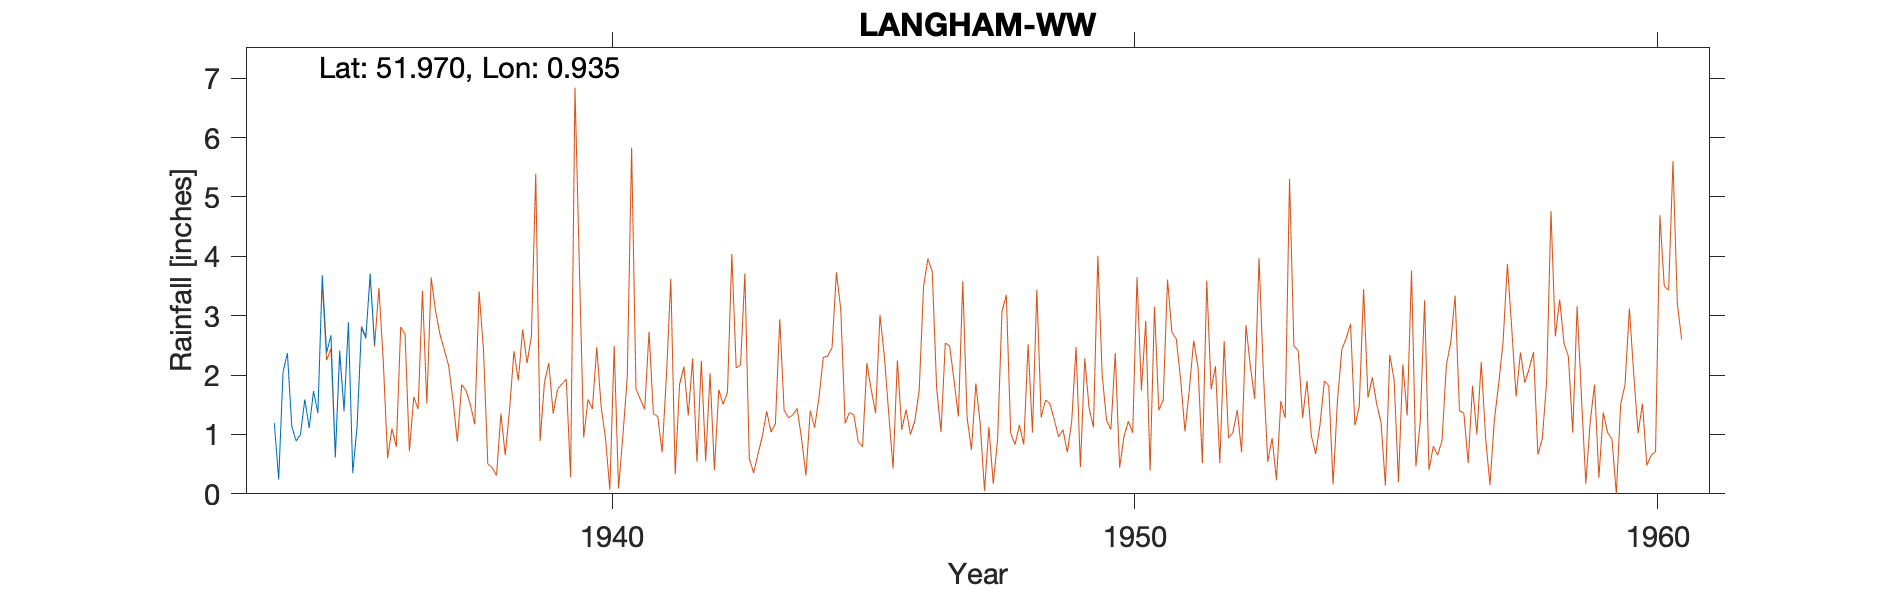

The file beside this chart, header and first rows:
LANGHAM-WW, , , , , , , , , , 
Grid ref, TM017342, Long, 0.9349, Lat, 51.97, Elevation, 44, ft, , 
Station no, 1328/6, , , , , , , , , 
, 1931, 1932, 1933, 1934, 1935, 1936, 1937, 1938, 1939, 1940
January, , , , 1.19, 2.38, , , , , 
February, , , , 0.24, 2.67, , , , , 
March, , , , 2.05, 0.62, , , , , 
April, , , , 2.37, 2.41, , , , , 
May, , , , 1.14, 1.4, , , , , 
June, , , , 0.89, 2.89, , , , , 
July, , , , 1, 0.35, , , , , 
August, , , , 1.59, 1.14, , , , , 
September, , , , 1.11, 2.8, , , , , 
October, , , , 1.73, 2.62, , , , , 
November, , , , 1.36, 3.71, , , , , 
December, , , , 3.68, 2.52, , , , , 
Total, , , , 18.35, 25.51, , , , , 
Old Gauge, , , , , , , , , , 
